Run: headless pygame with SDL's dummy video driver; simulated clock (each Clock.tick advances the game by its frame time, no real sleeping); random seed 0; keys injected as events and as key.get_pressed() state; no mouse input.
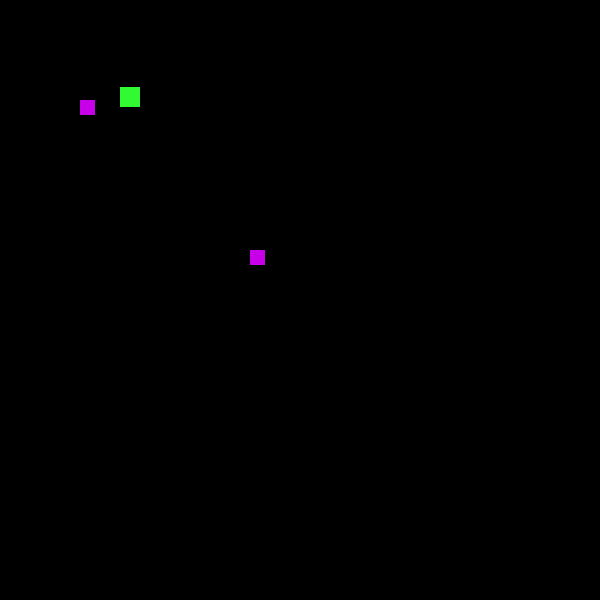
Frame 1 of 2 · flips 1–60 · no input
Frame 2 of 2 · flips 61–180 · tapped SPACE, RETURN · held RIGHT (→), D · screen unchanged from frame 1, image omitted

The pygame program that drew these frames:

#okiren plan
import random

#I. Naredi ogrodje -> while zanka, canvas, eventi za exit itd


#II. Naredi kvadrat -> ta kvadrat bo v prihodnisti ratala kača, zaenkrat naj bo samo kvadrat
#	naredi logiko da ta kvadrat lahko zavija levo desno z kliki na gumne na tipkovnici
#	naredi logiko, da se nakej izpiše, ko se ta kvadrat dotakne stene
#	naredi logiko, da se ta kvadrat premika po nekem "gridu" -> hint nastavi clock.tick na nekaj malega,
#		vsak frame premakni kaco za nekaj pixlov, ta premik predstavlja sirino vsake celice


#III. Kvdrat spremeni v seznam kvadratov, ki predstavljajo kaco


#IV. Naredi logiko, da se nekaj izpiše, ce se kace zabije sama vase


#V. Naredi nek nov kvadrat ki predstavlja hrano
#	-> naredi da se vsakic ko ga kaca poje z glavo prestavi na nakljucno mesto in kaca zrasta


#od tu naprej je treba samo še štet score, kej izpiovat na ekrat, dt kk gumb za game over pa restart itd... neke olepšave


#1. dodatna naloga:
#naredi branch "izgled"
#v tem brancu naredi logiko, da ko igra tece, lahko pritisnes gumb "space" kar celotni kaci nastavi nakljucno barvo

#2. dodatna naloga:
#naredi branch "multiplayer"
#v tem branchu naredi logiko, da sta na zacetku igre 2 kaci, ena se upravlja z wasd, druga z gumbi s puscicami
#ce se aca zabije vase, v drugo kaco ali v steno, izgubi

#3. dodatna naloga
#naredi megre obeh branchov

import pygame


pygame.init()
canvas = pygame.display.set_mode((600,600))
pygame.display.set_caption("Snake game")

x = 200
y = 200

#def hranjenje():
smerN = "D"
smerD = "left"
barva = (200,0,233)
hitrost = 15
exit = False
hranakoordinate = [120,87]
kaca = [[250, 250], [230,250]]
kacaD = [[80,100], [100,100]]

while not exit:
    pygame.time.wait(70)
    canvas.fill((0,0,0))

    keys = pygame.key.get_pressed()
    #kaca ena

    if keys[pygame.K_w] and smerN != "S":
        smerN ="W"
    if keys[pygame.K_s]and smerN != "W":
        smerN = "S"
    if keys[pygame.K_d] and smerN != "A":
        smerN = "D"
    if keys[pygame.K_a] and smerN != "D":
        smerN = "A"

    for i in range(len(kaca)-1):
        kaca[-1-i][0] =  kaca [-2-i][0]
        kaca[-1-i][1] = kaca[-2-i][1]

    if smerN == "D":
        kaca[0][0] += hitrost
    if smerN == "A":
        kaca[0][0] -= hitrost
    if smerN == "W":
        kaca[0][1] -= hitrost
    if smerN == "S":
        kaca[0][1] += hitrost

    #kaca Dve

    if keys[pygame.K_UP] and smerD != "down":
        smerD ="up"
    if keys[pygame.K_DOWN]and smerD != "up":
        smerD = "down"
    if keys[pygame.K_LEFT] and smerD != "right":
        smerD = "left"
    if keys[pygame.K_RIGHT] and smerD != "left":
        smerD = "right"

    for k in range(len(kacaD) - 1):
        kacaD[-1 - k][0] = kacaD[-2 - k][0]
        kacaD[-1 - k][1] = kacaD[-2 - k][1]

    if smerD == "right":
        kaca[0][0] += hitrost
    if smerD == "left":
        kaca[0][0] -= hitrost
    if smerD == "up":
        kaca[0][1] -= hitrost
    if smerD == "down":
        kaca[0][1] += hitrost

    #print(kaca)
    #izrisovanje kac
    for j in kaca:
        kacica = pygame.Rect(j[0], j[1], 15, 15)
        pygame.draw.rect(canvas, barva, kacica)
        if j[0] > 585 or j[0] < 0 or j[1] > 585 or j[1] < 0:
            exit = True

    for l in kacaD:
        kacicaD = pygame.Rect(l[0], l[1], 15, 15)
        pygame.draw.rect(canvas, barva, kacicaD)
        if l[0] > 585 or l[0] < 0 or l[1] > 585 or l[1] < 0:
            exit = True


    hrana = pygame.Rect(hranakoordinate[0], hranakoordinate[1], 20, 20)
    pygame.draw.rect(canvas, (50, 250, 50),hrana)

    glava = pygame.Rect(kaca[0][0], kaca[0][1], 15, 15)
    if glava.colliderect(hrana):
        hranakoordinate[0] = random.randint(50,550)
        hranakoordinate[1] = random.randint(50, 550)

        kaca.append([1,1])


    for event in pygame.event.get():
        if event.type == pygame.QUIT:
            exit = True


    pygame.display.update()
